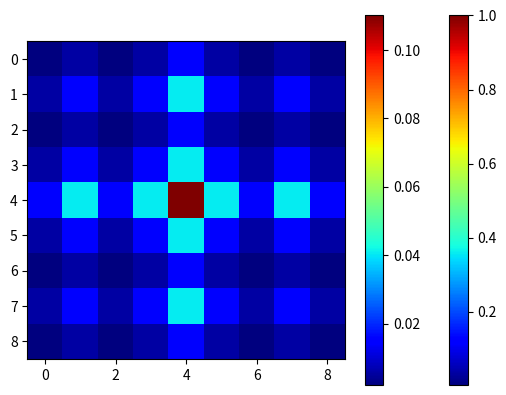

The script that saved this image:
import numpy as np
import matplotlib.pyplot as plt

def gaussian_kernel(size, size_y=None):
    size = int(size)
    if not size_y:
        size_y = size
    else:
        size_y = int(size_y)
    x, y = np.mgrid[-size:size+1, -size_y:size_y+1]
    g = np.exp(-(x**2/float(size)+y**2/float(size_y)))
    return g / g.sum()
def gaussian_kernel_1d(size):
	size = int(size)
	x = np.mgrid[-size:size+1]
	g = np.exp(-(x**2/float(size)))
	return g
 
# Make the Gaussian by calling the function
size = 3
gaussian_kernel_array = gaussian_kernel_1d(size)
g_2 = np.outer(np.transpose(gaussian_kernel_array),gaussian_kernel_array)
size = 1
gaussian_kernel_array = gaussian_kernel(size)
g_3 = np.outer(np.transpose(gaussian_kernel_array),gaussian_kernel_array)

plt.imshow(g_2, cmap=plt.get_cmap('jet'), interpolation='nearest')
plt.colorbar()
plt.show()
plt.imshow(g_3, cmap=plt.get_cmap('jet'), interpolation='nearest')
plt.colorbar()
plt.show()